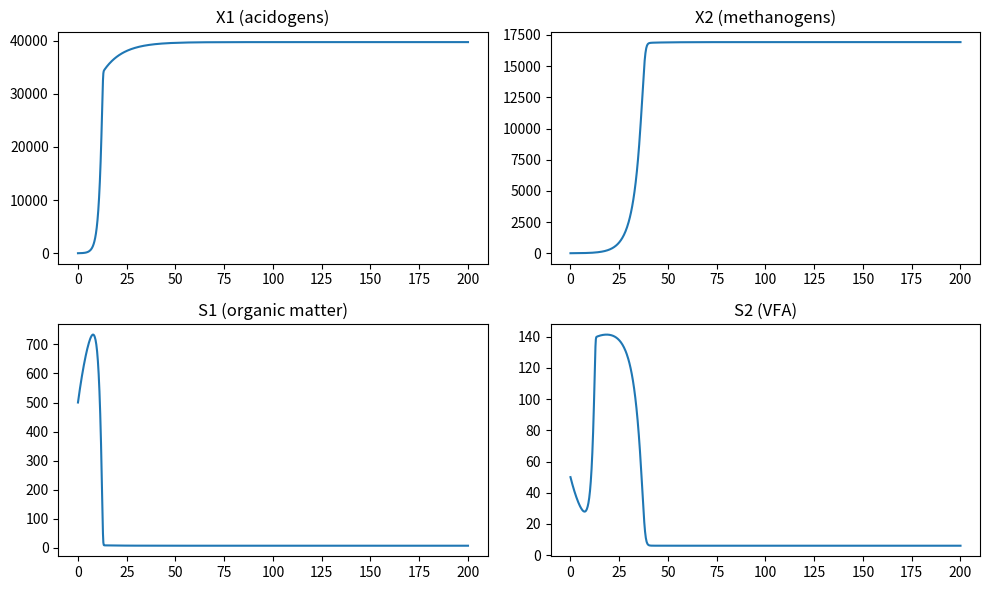
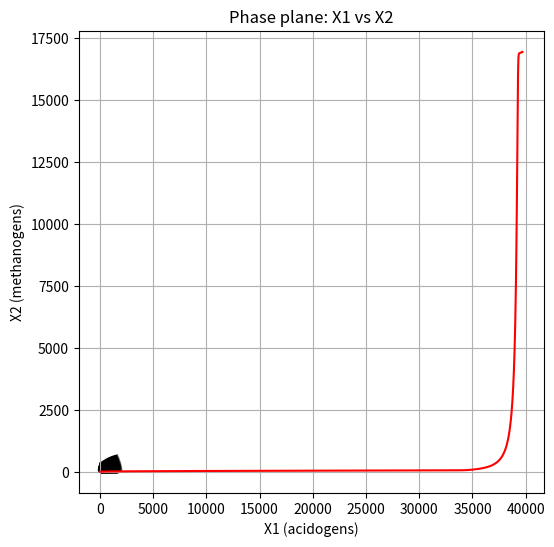

Generate these figures, in order, with matplotlib:
import numpy as np
import matplotlib.pyplot as plt
from scipy.integrate import solve_ivp

# ---------- PARAMETERS ----------
# Growth kinetics
mu1_max = 0.8    # h^-1, acidogens
Ks1     = 50.0   # mg/L
mu2_max = 0.6    # h^-1, methanogens
Ks2     = 30.0   # mg/L
Ki      = 200.0  # mg/L inhibition constant (Haldane)

# Yields
K1 = 1/40   # gX/gS
K2 = 1/120  # gX/gS
K3 = 1/270  # VFA produced per unit S1 consumed
K4 = 1/50  # CO2 per unit S1 consumed
K5 = 1/350  # CO2 per unit S2 consumed
K6 = 1/450  # CH4 per unit S2 consumed


# Reactor parameters
D = 0.1               # dilution rate (h^-1)
S1_in = 1000.0        # feed organic matter (mg/L)
S2_in = 0.0           # feed VFA (mg/L)

# ---------- KINETIC FUNCTIONS ----------
def mu1(S1):
    return mu1_max * S1 / (Ks1 + S1)

def mu2(S2):
    # Haldane inhibition
    return mu2_max * S2 / (Ks2 + S2 + (S2**2)/Ki)

# ---------- ODE SYSTEM ----------
def rhs(t, y):
    X1, X2, S1, S2 = y

    # Rates
    r1 = mu1(S1) * X1
    r2 = mu2(S2) * X2

    # Balances
    dX1 = (mu1(S1) - D) * X1
    dX2 = (mu2(S2) - D) * X2
    dS1 = D*(S1_in - S1) - K1*r1
    dS2 = D*(S2_in - S2) + K3*r1 - K2*r2

    return [dX1, dX2, dS1, dS2]

# ---------- SIMULATION ----------
t_span = (0, 200)
y0 = [10.0, 5.0, 500.0, 50.0]  # initial values: X1, X2, S1, S2

sol = solve_ivp(rhs, t_span, y0, t_eval=np.linspace(*t_span, 1000))

# ---------- TIME PLOTS ----------
fig, axs = plt.subplots(2, 2, figsize=(10,6))
axs[0,0].plot(sol.t, sol.y[0]); axs[0,0].set_title("X1 (acidogens)")
axs[0,1].plot(sol.t, sol.y[1]); axs[0,1].set_title("X2 (methanogens)")
axs[1,0].plot(sol.t, sol.y[2]); axs[1,0].set_title("S1 (organic matter)")
axs[1,1].plot(sol.t, sol.y[3]); axs[1,1].set_title("S2 (VFA)")
plt.tight_layout()
plt.show()

# ---------- PHASE DIAGRAM (example: X1 vs X2) ----------
# Grid for vector field
x1 = np.linspace(0, 40, 20)
x2 = np.linspace(0, 40, 20)
X1g, X2g = np.meshgrid(x1, x2)
S1_eq = 200.0   # fix S1, S2 near equilibrium (approx)
S2_eq = 50.0

dX1g = (mu1(S1_eq)-D)*X1g
dX2g = (mu2(S2_eq)-D)*X2g

plt.figure(figsize=(6,6))
plt.quiver(X1g, X2g, dX1g, dX2g, angles="xy")
plt.plot(sol.y[0], sol.y[1], 'r')  # trajectory from simulation
plt.xlabel("X1 (acidogens)")
plt.ylabel("X2 (methanogens)")
plt.title("Phase plane: X1 vs X2")
plt.grid()
plt.show()
